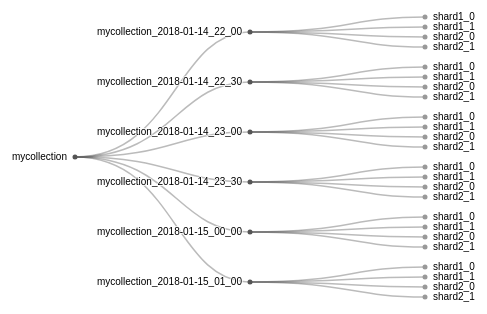
D3 v4 page, settled after 360 driven frames (6 s of simulated time); the page loaded 1 data file(s).



var svg = d3.select("svg"),
    width = +svg.attr("width"),
    height = +svg.attr("height"),
    g = svg.append("g").attr("transform", "translate(80,0)");

var tree = d3.cluster()
    .size([height, width - 300]);

var stratify = d3.stratify()
    .parentId(function(d) { return d.id.substring(0, d.id.lastIndexOf(".")); });

d3.csv("flare.csv", function(error, data) {
  if (error) throw error;

  var root = stratify(data)
      .sort(function(a, b) { return (a.height - b.height) || a.id.localeCompare(b.id); });

  tree(root);

  var link = g.selectAll(".link")
      .data(root.descendants().slice(1))
    .enter().append("path")
      .attr("class", "link")
      .attr("d", function(d) {
        return "M" + d.y + "," + d.x
            + "C" + (d.parent.y + 100) + "," + d.x
            + " " + (d.parent.y + 100) + "," + d.parent.x
            + " " + d.parent.y + "," + d.parent.x;
      });

  var node = g.selectAll(".node")
      .data(root.descendants())
    .enter().append("g")
      .attr("class", function(d) { return "node" + (d.children ? " node--internal" : " node--leaf"); })
      .attr("transform", function(d) { return "translate(" + d.y + "," + d.x + ")"; })

  node.append("circle")
      .attr("r", 2.5);

  node.append("text")
      .attr("dy", 3)
      .attr("x", function(d) { return d.children ? -8 : 8; })
      .style("text-anchor", function(d) { return d.children ? "end" : "start"; })
      .text(function(d) { return d.id.substring(d.id.lastIndexOf(".") + 1); });
});



### data: flare.csv
id, value
mycollection, 1
mycollection.mycollection_2018-01-14_22_…, 
mycollection.mycollection_2018-01-14_22_…, 
mycollection.mycollection_2018-01-14_22_…, 
mycollection.mycollection_2018-01-14_22_…, 
mycollection.mycollection_2018-01-14_22_…, 
mycollection.mycollection_2018-01-14_22_…, 
mycollection.mycollection_2018-01-14_22_…, 
mycollection.mycollection_2018-01-14_22_…, 
mycollection.mycollection_2018-01-14_22_…, 
mycollection.mycollection_2018-01-14_22_…, 
mycollection.mycollection_2018-01-14_23_…, 
mycollection.mycollection_2018-01-14_23_…, 
mycollection.mycollection_2018-01-14_23_…, 
mycollection.mycollection_2018-01-14_23_…, 
mycollection.mycollection_2018-01-14_23_…, 
mycollection.mycollection_2018-01-14_23_…, 
mycollection.mycollection_2018-01-14_23_…, 
mycollection.mycollection_2018-01-14_23_…, 
mycollection.mycollection_2018-01-14_23_…, 
mycollection.mycollection_2018-01-14_23_…, 
mycollection.mycollection_2018-01-15_00_…, 
mycollection.mycollection_2018-01-15_00_…, 
mycollection.mycollection_2018-01-15_00_…, 
mycollection.mycollection_2018-01-15_00_…, 
mycollection.mycollection_2018-01-15_00_…, 
mycollection.mycollection_2018-01-15_01_…, 
mycollection.mycollection_2018-01-15_01_…, 
mycollection.mycollection_2018-01-15_01_…, 
mycollection.mycollection_2018-01-15_01_…, 
mycollection.mycollection_2018-01-15_01_…, 